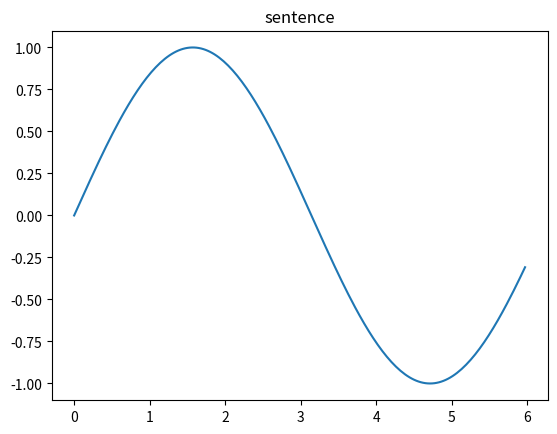

Write the Python code that produced this figure.
import numpy as np
import matplotlib.pyplot as plt
x = np.arange(0,6,0.03)
y = np.sin(x)
plt.plot(x, y, '-')
plt.title('sentence')
plt.savefig("G:\\Code\\NPLhtml\\mysite\\Sta\\img\\result.png")
